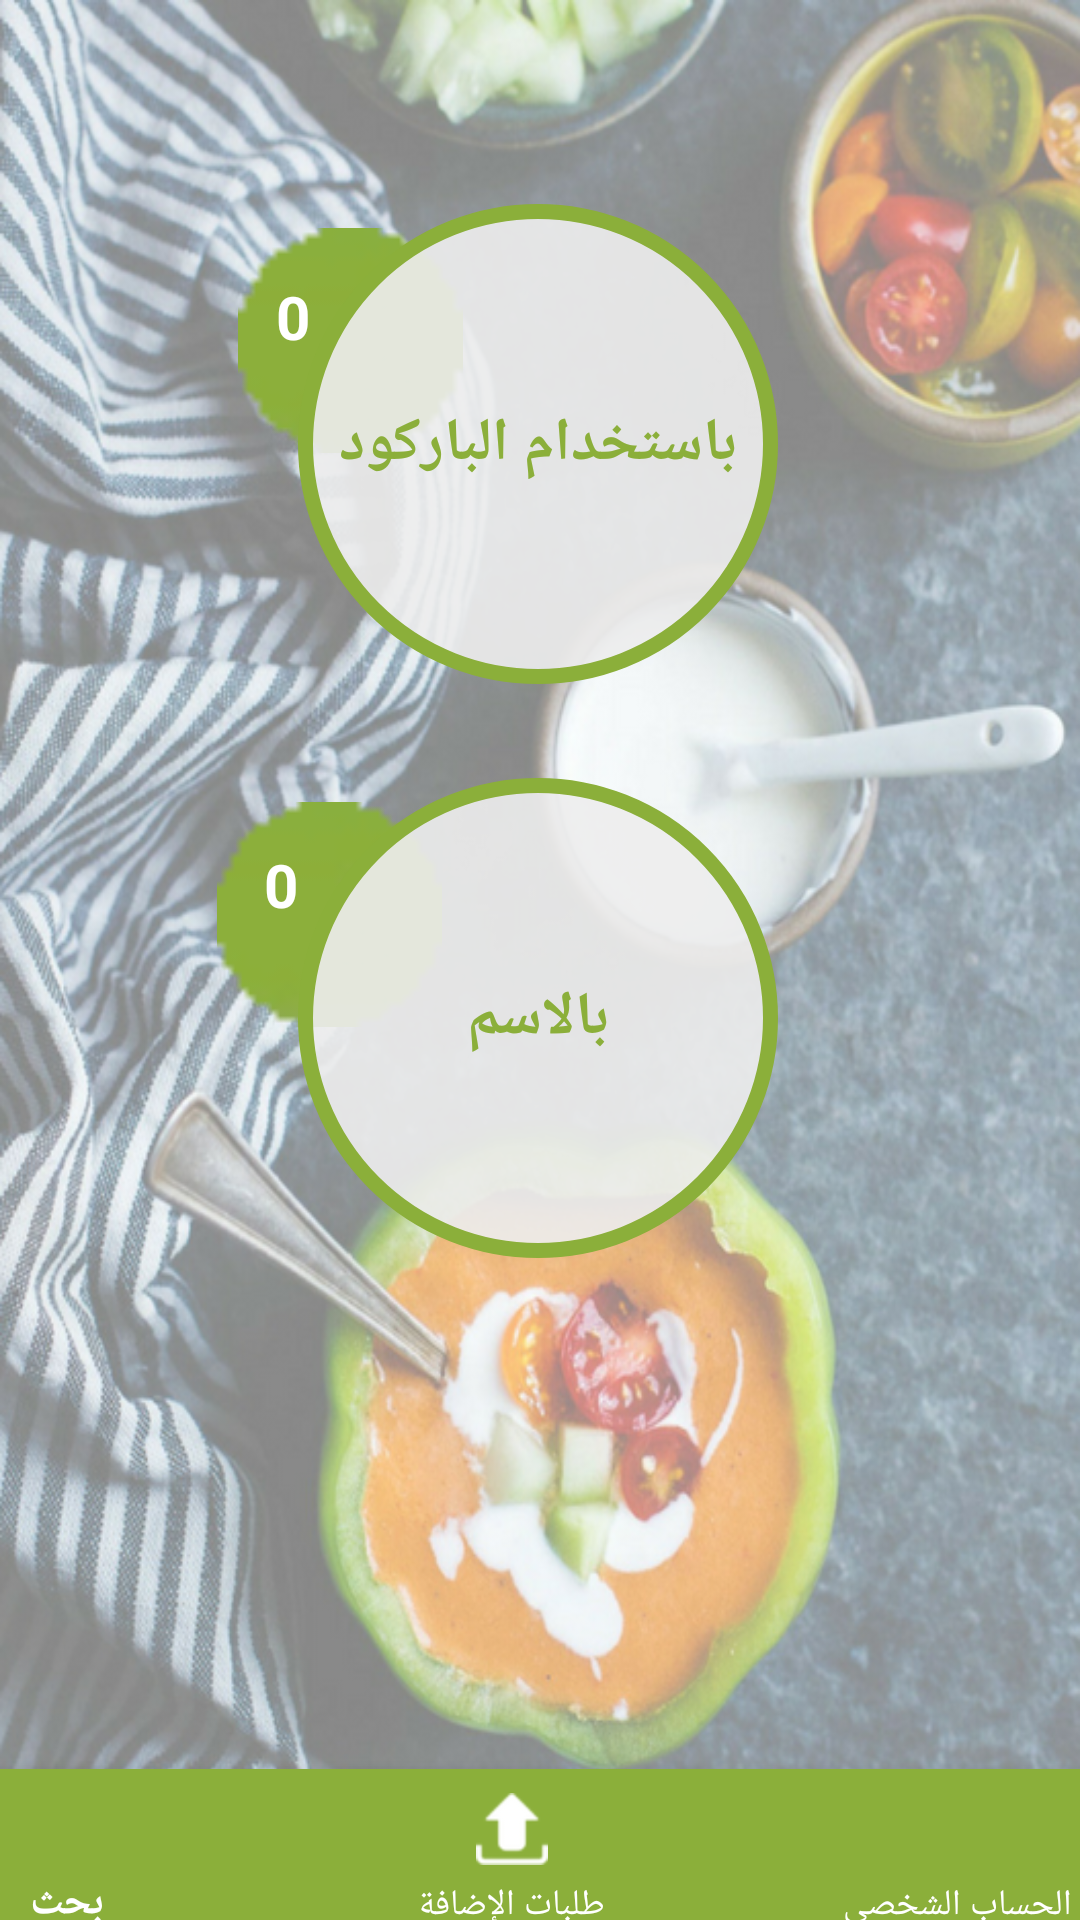

Reconstruct the res/layout file that produces this screen, plus the resources it refers to.
<!-- AndroidManifest.xml: application theme AppTheme -->
<!-- res/layout/activity_view_request1.xml -->
<?xml version="1.0" encoding="utf-8"?>
<android.support.constraint.ConstraintLayout xmlns:android="http://schemas.android.com/apk/res/android"
    xmlns:app="http://schemas.android.com/apk/res-auto"
    xmlns:design="http://schemas.android.com/apk/res-auto"
    xmlns:tools="http://schemas.android.com/tools"
    android:layout_width="match_parent"
    android:layout_height="match_parent"
    android:background="@drawable/background1"
    tools:context="com.soa_arah.home_page_IT_admin">


    <ImageView
        android:id="@+id/imageView"
        android:layout_width="82dp"
        android:layout_height="75dp"
        android:layout_marginEnd="8dp"
        android:layout_marginStart="8dp"
        android:layout_marginTop="8dp"
        app:layout_constraintEnd_toEndOf="@+id/byBarcode"
        app:layout_constraintHorizontal_bias="0.419"
        app:layout_constraintStart_toStartOf="parent"
        app:layout_constraintTop_toTopOf="@+id/byBarcode"
        design:srcCompat="@drawable/imagee" />

    <Button
        android:id="@+id/byBarcode"
        android:layout_width="160dp"
        android:layout_height="160dp"
        android:layout_marginEnd="8dp"
        android:layout_marginStart="8dp"
        android:layout_marginTop="68dp"
        android:background="@drawable/circle_button"
        android:text="باستخدام الباركود"
        android:textColor="#8BAF3A"
        android:textSize="20sp"
        android:textStyle="bold"
        app:layout_constraintEnd_toEndOf="parent"
        app:layout_constraintHorizontal_bias="0.497"
        app:layout_constraintStart_toStartOf="parent"
        app:layout_constraintTop_toTopOf="parent" />


    <ImageView
        android:id="@+id/imageView1"
        android:layout_width="84dp"
        android:layout_height="75dp"
        android:layout_marginEnd="8dp"
        android:layout_marginStart="8dp"
        android:layout_marginTop="8dp"
        app:layout_constraintEnd_toEndOf="@+id/byName"
        app:layout_constraintHorizontal_bias="0.374"
        app:layout_constraintStart_toStartOf="parent"
        app:layout_constraintTop_toTopOf="@+id/byName"
        design:srcCompat="@drawable/imagee" />
    <Button
        android:id="@+id/byName"
        android:layout_width="160dp"
        android:layout_height="160dp"
        android:layout_marginBottom="120dp"
        android:layout_marginEnd="8dp"
        android:layout_marginStart="8dp"
        android:layout_marginTop="8dp"
        android:background="@drawable/circle_button"
        android:text="بالاسم"
        android:textColor="#8BAF3A"
        android:textSize="20sp"
        android:textStyle="bold"
        app:layout_constraintBottom_toBottomOf="parent"
        app:layout_constraintEnd_toEndOf="parent"
        app:layout_constraintHorizontal_bias="0.497"
        app:layout_constraintStart_toStartOf="parent"
        app:layout_constraintTop_toBottomOf="@+id/byBarcode"
        app:layout_constraintVertical_bias="0.189" />







    <android.support.design.widget.BottomNavigationView
        android:id="@+id/Navigation"
        android:layout_width="600dp"
        android:layout_height="60dp"
        android:layout_gravity="bottom"
        android:layout_marginBottom="-10dp"
        android:background="#8BAF3A"
        android:paddingLeft="150dp"
        android:paddingRight="5dp"
        app:itemIconTint="@color/white"
        app:itemTextColor="@color/white"
        app:layout_constraintBottom_toBottomOf="parent"
        app:layout_constraintHorizontal_bias="0.842"
        app:layout_constraintLeft_toLeftOf="parent"
        app:layout_constraintRight_toRightOf="parent"
        design:menu="@menu/bottom_bar_admin">


    </android.support.design.widget.BottomNavigationView>

    <TextView
        android:id="@+id/textView16"
        android:layout_width="51dp"
        android:layout_height="28dp"
        android:layout_marginBottom="8dp"
        android:layout_marginStart="92dp"
        android:layout_marginTop="8dp"
        android:text="0"
        android:textColor="@color/white"
        android:textSize="20sp"
        android:textStyle="bold"
        app:layout_constraintBottom_toBottomOf="@+id/byBarcode"
        app:layout_constraintStart_toStartOf="parent"
        app:layout_constraintTop_toTopOf="@+id/byBarcode"
        app:layout_constraintVertical_bias="0.137" />

    <TextView
        android:id="@+id/textView15"
        android:layout_width="55dp"
        android:layout_height="26dp"
        android:layout_marginBottom="8dp"
        android:layout_marginStart="88dp"
        android:layout_marginTop="8dp"
        android:text="0"
        android:textColor="@color/white"
        android:textSize="20sp"
        android:textStyle="bold"
        app:layout_constraintBottom_toBottomOf="@+id/byName"
        app:layout_constraintStart_toStartOf="parent"
        app:layout_constraintTop_toTopOf="@+id/byName"
        app:layout_constraintVertical_bias="0.118" />



</android.support.constraint.ConstraintLayout>
<!-- resources referenced by this layout -->
<resources>
  <color name="white">#FFFFFFFF</color>
  <!-- drawable background1: png bitmap (drawable, 755738 bytes) -->
  <!-- drawable circle_button (drawable) -->
  <?xml version="1.0" encoding="utf-8"?>
  <selector xmlns:android="http://schemas.android.com/apk/res/android">
      <item>
          <shape android:shape="oval">
              <stroke android:color="#8BAF3A" android:width="5dp" />
              <solid android:color="#e6eeeeee"/>
              <size android:width="150dp" android:height="150dp"/>
          </shape>
      </item>
  </selector>
  <!-- drawable imagee: gif bitmap (drawable, 502 bytes) -->
  <style name="AppTheme" parent="Theme.AppCompat.Light.DarkActionBar">
          
          <item name="colorPrimary">@color/colorPrimary</item>
          <item name="colorPrimaryDark">@color/colorPrimaryDark</item>
          <item name="colorAccent">@color/colorPrimary</item>
  
      </style>
  <color name="colorPrimary">#8BAF3A</color>
  <color name="colorPrimaryDark">#373737</color>
</resources>
